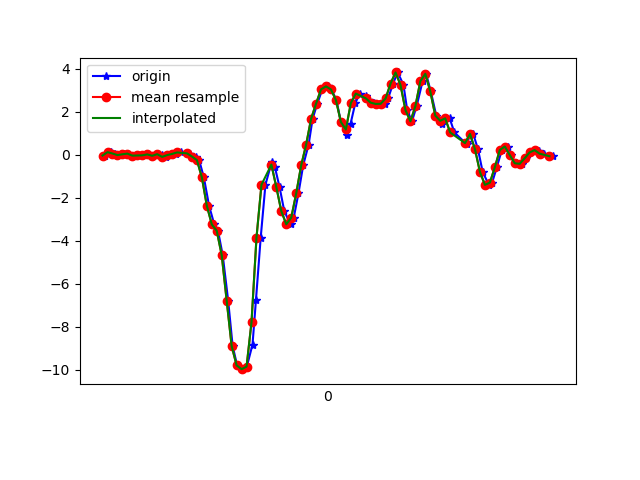

The file beside this chart, header and first rows:
1617760751030, 456387726490884, -0.03473855, -0.066506505, 0.0245316
1617760751054, 456387745512900, 0.1241, 0.07155, -0.001125
1617760751069, 456387764534916, 0.06056, -0.174, 0.03553
1617760751086, 456387783581716, -0.01275, -0.07872, -0.009677
1617760751105, 456387802603716, 0.02513, 0.1082, 0.006206
1617760751124, 456387821626900, 0.05567, -0.207, 0.02942
1617760751143, 456387840646676, -0.0384, 0.1021, -0.01456
1617760751162, 456387859691268, -0.03107, -0.07995, 0.03431
1617760751181, 456387878711044, -0.02496, -0.04207, -0.028
1617760751204, 456387897755652, 0.01902, 0.07277, 0.007427
1617760751221, 456387916770884, -0.04573, -0.09461, -0.009677
1617760751241, 456387935790372, 0.05323, 0.09598, -0.05855
1617760751258, 456387954834628, 0.0068, -0.06406, -0.03167
1617760751276, 456387973854084, -0.09583, -0.1679, -0.08542
1617760751295, 456387992898340, -0.01397, 0.2487, -0.1099
1617760751315, 456388011917828, 0.04101, 0.03001, -0.06832
1617760751334, 456388030958404, 0.1106, -0.04696, -0.1001
1617760751360, 456388049977700, 0.09843, 0.1277, -0.08054
1617760751372, 456388068996932, 0.03612, -0.2681, -0.02556
1617760751396, 456388088041028, -0.07872, 0.03978, -0.04389
1617760751409, 456388107060324, -0.2461, 0.06055, -0.01579
1617760751428, 456388126097892, -1.049, -0.01764, 0.1235
1617760751449, 456388145116836, -2.369, -0.4391, 0.3813
1617760751470, 456388164160612, -3.239, -0.8814, 0.567
1617760751485, 456388183179620, -3.537, -0.7189, 0.6403
1617760751504, 456388202223396, -4.672, -0.7128, 0.5083
1617760751526, 456388221240292, -6.793, -1.103, 0.3593
1617760751544, 456388240284004, -8.9, -1.827, 0.2774
1617760751562, 456388259302948, -9.799, -2.295, 0.2225
1617760751581, 456388278346660, -9.975, -2.345, -0.05122
1617760751601, 456388297365604, -9.857, -2.268, -0.4177
1617760751624, 456388316409316, -8.828, -2.15, -0.6144
1617760751638, 456388335414180, -6.733, -1.577, -0.5998
1617760751657, 456388354457444, -3.85, -0.681, -0.4837
1617760751676, 456388373475876, -1.396, 0.2267, -0.4422
1617760751701, 456388392494372, -0.3414, 0.9695, -0.513
1617760751714, 456388411537636, -0.5662, 1.557, -0.5986
1617760751733, 456388430555236, -1.509, 2.046, -0.6523
1617760751752, 456388449598436, -2.622, 2.511, -0.6682
1617760751777, 456388468616868, -3.233, 2.879, -0.6242
1617760751790, 456388487660068, -2.924, 3.43, -0.4971
1617760751809, 456388506678564, -1.794, 4.161, -0.3029
1617760751828, 456388525716324, -0.4929, 4.88, -0.1453
1617760751850, 456388544734628, 0.4784, 5.426, -0.04144
1617760751866, 456388563777700, 1.681, 5.286, -0.3823
1617760751885, 456388582796004, 2.382, 5.461, -0.7415
1617760751905, 456388601839076, 3.048, 5.593, -0.9223
1617760751930, 456388620864036, 3.185, 5.208, -1.071
1617760751942, 456388639907300, 3.042, 4.355, -1.057
1617760751962, 456388658925796, 2.544, 3.396, -0.9248
1617760751980, 456388677968996, 1.523, 2.365, -0.7989
1617760752004, 456388696987364, 0.9097, 1.347, -0.6926
1617760752019, 456388716030692, 1.45, 0.636, -0.4214
1617760752038, 456388734991460, 2.41, 0.2194, -0.06343
1617760752056, 456388754033380, 2.849, -0.2644, 0.3336
1617760752081, 456388773050724, 2.72, -0.8081, 0.7417
1617760752095, 456388792092644, 2.537, -1.183, 1.146
1617760752113, 456388811109732, 2.425, -1.331, 1.486
1617760752136, 456388830166244, 2.367, -1.362, 1.742
1617760752157, 456388849183844, 2.373, -1.357, 1.934
1617760752170, 456388868226148, 2.621, -1.338, 2.062
... 35 more rows
